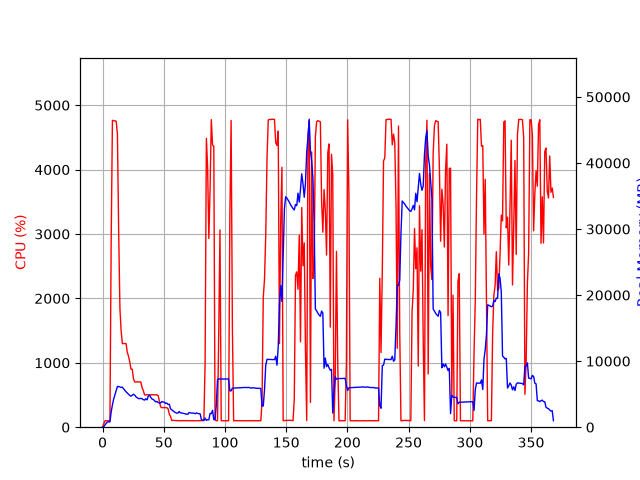

Source data for this figure (header and first rows):
elapsed_time, nproc, cpu, mem_real, mem_virtual
4.458427429199219e-05, 1, 0.0, 7.75, 3185
1.006, 1, 48.7, 94.97, 778.3
2.013, 1, 100.3, 355, 1902
3.02, 1, 99.3, 601, 3182
4.027, 1, 100.3, 800.8, 2670
5.034, 1, 100.3, 800.8, 2670
6.042, 1, 99.3, 800.8, 2670
7.05, 1, 2889, 2308, 8098
8.071, 1, 4764, 3367, 9321
9.092, 1, 4762, 4274, 10227
10.11, 1, 4755, 4893, 10926
11.13, 1, 4751, 5549, 11838
12.16, 1, 4550, 6163, 12564
13.17, 1, 3058, 6162, 12702
14.18, 1, 1855, 6084, 12832
15.18, 1, 1496, 6016, 12956
16.19, 1, 1297, 6058, 13312
17.2, 1, 1300, 5802, 13496
18.21, 1, 1299, 5574, 13496
19.21, 1, 1299, 5362, 13496
20.22, 1, 1162, 5179, 13588
21.23, 1, 1101, 4998, 13588
22.24, 1, 1015, 4808, 13680
23.24, 1, 900.8, 4701, 13680
24.25, 1, 900.9, 4829, 13888
25.26, 1, 752.6, 4993, 14262
26.27, 1, 702.9, 4868, 14484
27.27, 1, 701.5, 4601, 14612
28.28, 1, 703.6, 4462, 14612
29.29, 1, 703.8, 4336, 14612
30.3, 1, 702.7, 4332, 14612
31.31, 1, 701.7, 4360, 14612
32.32, 1, 613.3, 4292, 14612
33.33, 1, 566.9, 4174, 14612
34.34, 1, 501.2, 4105, 14612
35.35, 1, 501.1, 4305, 14612
36.36, 1, 504.6, 4141, 14612
37.37, 1, 502.1, 4726, 14804
38.38, 1, 501.5, 4848, 15028
39.38, 1, 503.6, 4520, 15028
40.39, 1, 504.4, 4260, 15028
41.4, 1, 504.2, 4208, 15028
42.41, 1, 504.3, 4010, 15028
43.42, 1, 503.7, 3835, 15028
44.43, 1, 502.2, 3905, 15028
45.44, 1, 489.0, 3732, 15028
46.45, 1, 401.4, 3648, 15028
47.46, 1, 316.0, 3688, 15028
48.47, 1, 303.0, 3898, 15028
49.48, 1, 303.3, 3777, 15028
50.49, 1, 305.9, 3808, 15028
51.5, 1, 303.3, 3591, 15028
52.5, 1, 303.4, 3648, 15028
53.51, 1, 286.6, 3440, 15028
54.52, 1, 203.2, 3483, 15028
55.53, 1, 166.3, 2792, 15028
56.54, 1, 105.0, 2629, 15028
57.55, 1, 106.1, 2479, 15028
58.56, 1, 104.1, 2330, 15028
59.57, 1, 104.0, 2216, 15028
... 305 more rows
